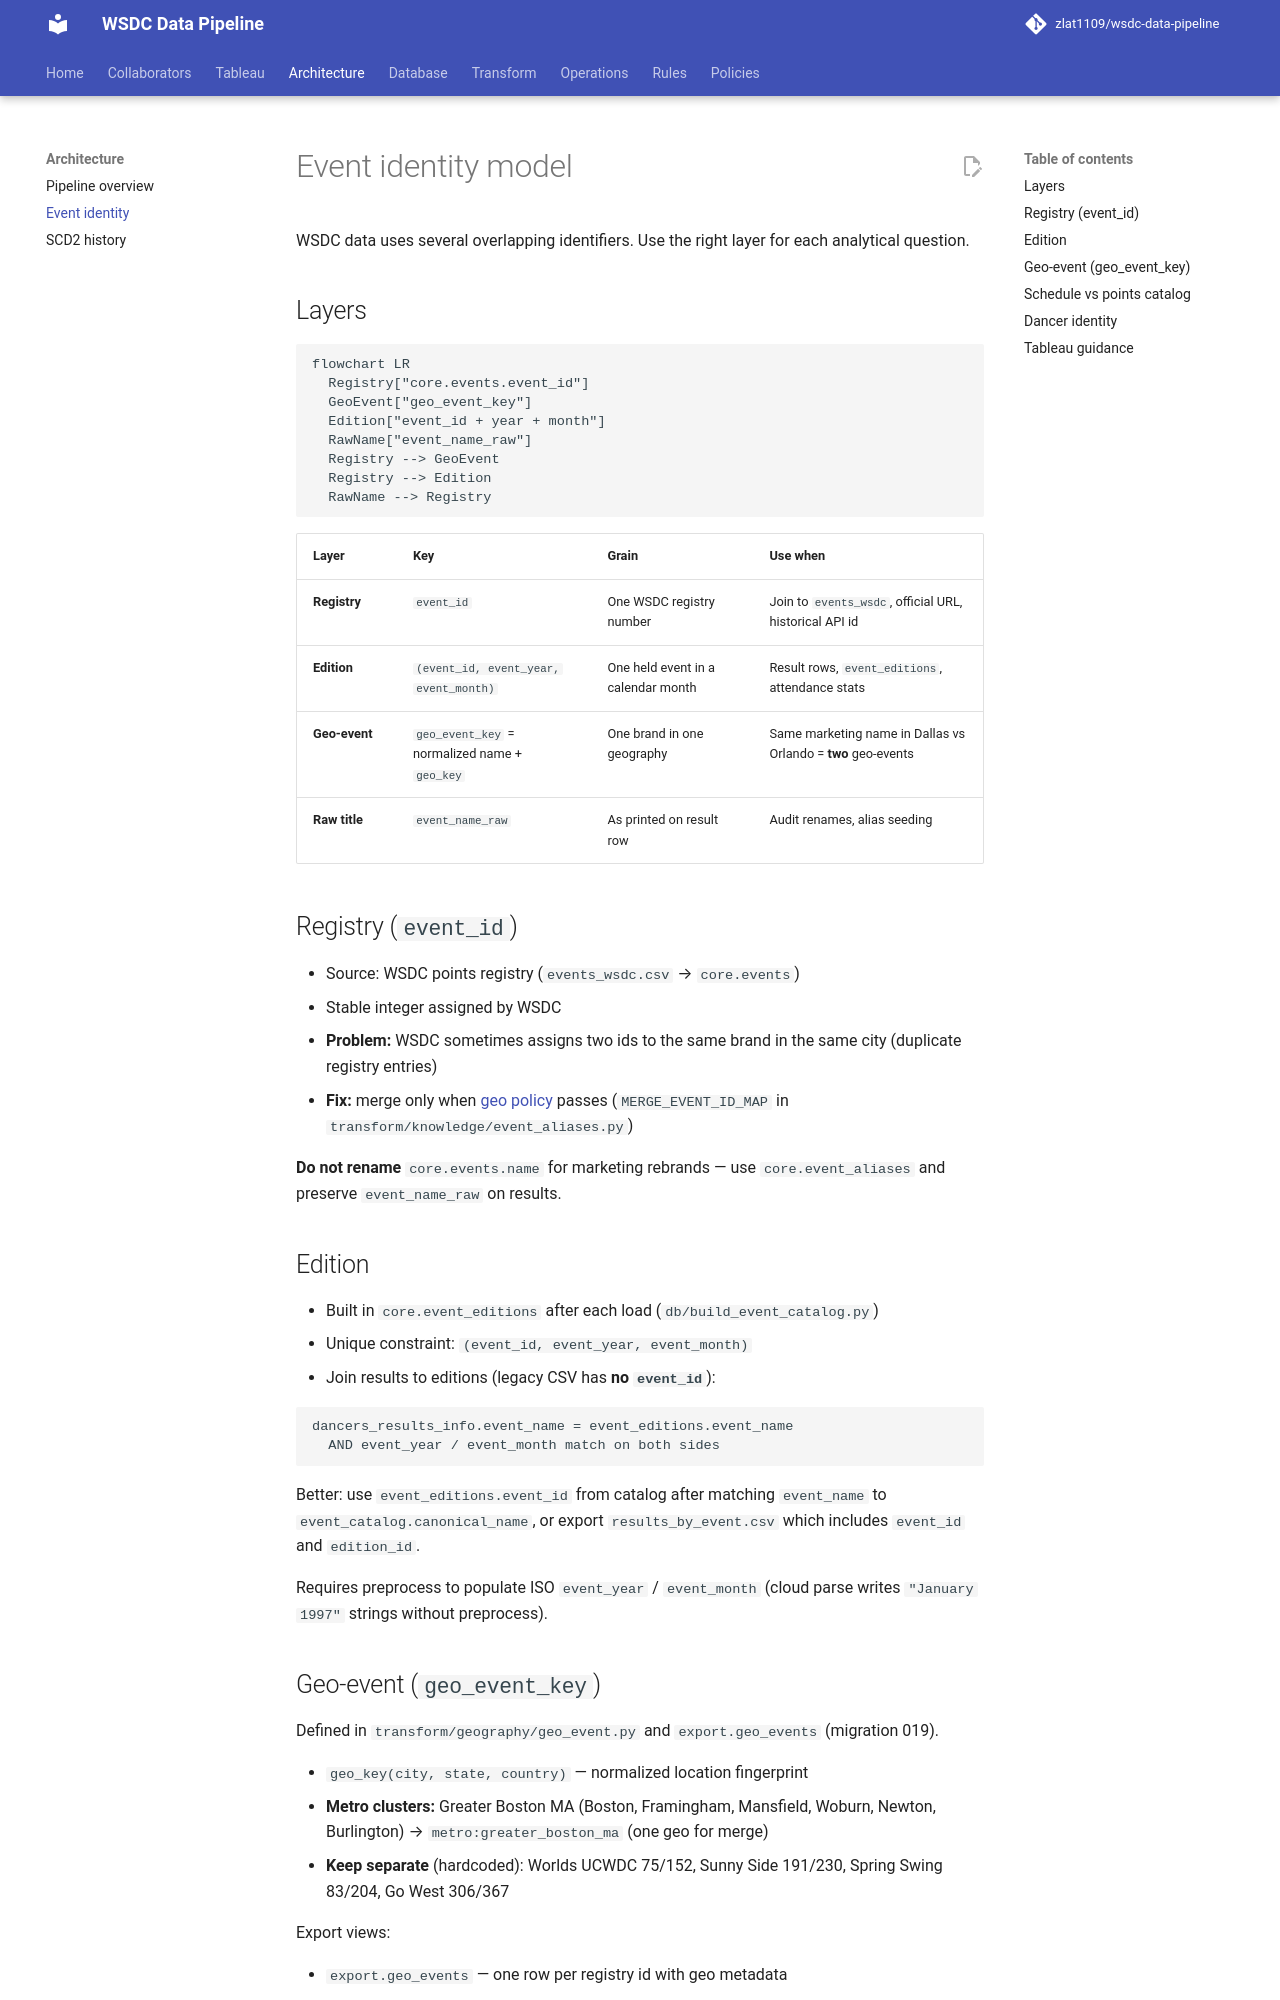

repository: zlat1109/wsdc-data-pipeline · page: architecture/identity-model/index.html · generator: mkdocs

# Event identity model

WSDC data uses several overlapping identifiers. Use the right layer for each analytical question.

## Layers

```mermaid
flowchart LR
  Registry["core.events.event_id"]
  GeoEvent["geo_event_key"]
  Edition["event_id + year + month"]
  RawName["event_name_raw"]
  Registry --> GeoEvent
  Registry --> Edition
  RawName --> Registry
```

| Layer | Key | Grain | Use when |
|-------|-----|-------|----------|
| **Registry** | `event_id` | One WSDC registry number | Join to `events_wsdc`, official URL, historical API id |
| **Edition** | `(event_id, event_year, event_month)` | One held event in a calendar month | Result rows, `event_editions`, attendance stats |
| **Geo-event** | `geo_event_key` = normalized name + `geo_key` | One brand in one geography | Same marketing name in Dallas vs Orlando = **two** geo-events |
| **Raw title** | `event_name_raw` | As printed on result row | Audit renames, alias seeding |

## Registry (`event_id`)

- Source: WSDC points registry (`events_wsdc.csv` → `core.events`)
- Stable integer assigned by WSDC
- **Problem:** WSDC sometimes assigns two ids to the same brand in the same city (duplicate registry entries)
- **Fix:** merge only when [geo policy](../policies/event-geo-dedup.md) passes (`MERGE_EVENT_ID_MAP` in `transform/knowledge/event_aliases.py`)

**Do not rename** `core.events.name` for marketing rebrands — use `core.event_aliases` and preserve `event_name_raw` on results.

## Edition

- Built in `core.event_editions` after each load (`db/build_event_catalog.py`)
- Unique constraint: `(event_id, event_year, event_month)`
- Join results to editions (legacy CSV has **no `event_id`**):

```text
dancers_results_info.event_name = event_editions.event_name
  AND event_year / event_month match on both sides
```

Better: use `event_editions.event_id` from catalog after matching `event_name` to `event_catalog.canonical_name`, or export `results_by_event.csv` which includes `event_id` and `edition_id`.

Requires preprocess to populate ISO `event_year` / `event_month` (cloud parse writes `"January 1997"` strings without preprocess).
